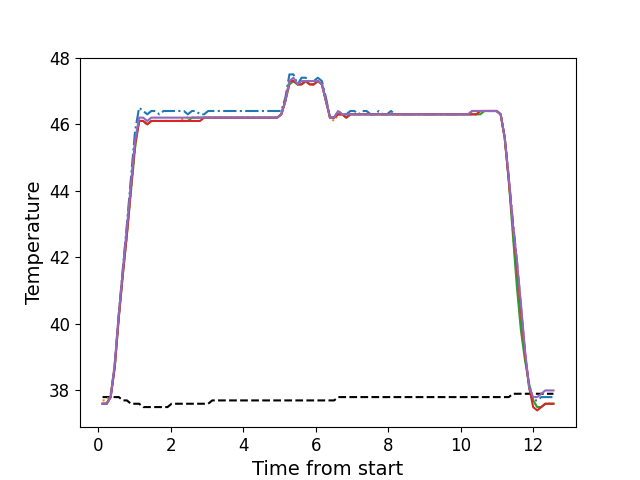

The file beside this chart, header and first rows:
, times, neutral, z1, z2, z3, z4, z5
0, 0.1216, 37.8, 37.6, 37.7, 37.6, 37.6, 37.6
1, 0.2342, 37.8, 37.6, 37.7, 37.6, 37.6, 37.6
2, 0.3454, 37.8, 37.8, 37.9, 37.8, 37.8, 37.8
3, 0.458, 37.8, 38.8, 38.7, 38.7, 38.7, 38.8
4, 0.5699, 37.8, 40.3, 40.2, 40.2, 40.2, 40.3
5, 0.6826, 37.7, 41.7, 41.6, 41.5, 41.5, 41.6
6, 0.7942, 37.7, 43.0, 42.7, 42.7, 42.7, 42.9
7, 0.9058, 37.6, 44.4, 44.0, 44.0, 44.1, 44.2
8, 1.018, 37.6, 45.8, 45.3, 45.3, 45.4, 45.5
9, 1.13, 37.6, 46.5, 46.1, 46.1, 46.1, 46.2
10, 1.243, 37.5, 46.4, 46.1, 46.1, 46.1, 46.2
11, 1.354, 37.5, 46.3, 46.0, 46.0, 46.0, 46.1
12, 1.467, 37.5, 46.4, 46.1, 46.1, 46.1, 46.2
13, 1.579, 37.5, 46.4, 46.1, 46.1, 46.1, 46.2
14, 1.69, 37.5, 46.3, 46.1, 46.1, 46.1, 46.2
15, 1.803, 37.5, 46.4, 46.1, 46.1, 46.1, 46.2
16, 1.914, 37.5, 46.4, 46.1, 46.1, 46.1, 46.2
17, 2.027, 37.6, 46.4, 46.1, 46.1, 46.1, 46.2
18, 2.139, 37.6, 46.4, 46.1, 46.1, 46.1, 46.2
19, 2.251, 37.6, 46.4, 46.1, 46.1, 46.1, 46.2
20, 2.363, 37.6, 46.4, 46.2, 46.1, 46.1, 46.2
21, 2.475, 37.6, 46.3, 46.2, 46.1, 46.1, 46.2
22, 2.587, 37.6, 46.4, 46.2, 46.2, 46.1, 46.2
23, 2.699, 37.6, 46.4, 46.2, 46.2, 46.1, 46.2
24, 2.811, 37.6, 46.3, 46.2, 46.2, 46.1, 46.2
25, 2.922, 37.6, 46.3, 46.2, 46.2, 46.2, 46.2
26, 3.035, 37.6, 46.4, 46.2, 46.2, 46.2, 46.2
27, 3.148, 37.7, 46.4, 46.2, 46.2, 46.2, 46.2
28, 3.259, 37.7, 46.4, 46.2, 46.2, 46.2, 46.2
29, 3.372, 37.7, 46.4, 46.2, 46.2, 46.2, 46.2
30, 3.484, 37.7, 46.4, 46.2, 46.2, 46.2, 46.2
31, 3.595, 37.7, 46.4, 46.2, 46.2, 46.2, 46.2
32, 3.708, 37.7, 46.4, 46.2, 46.2, 46.2, 46.2
33, 3.82, 37.7, 46.4, 46.2, 46.2, 46.2, 46.2
34, 3.932, 37.7, 46.4, 46.2, 46.2, 46.2, 46.2
35, 4.044, 37.7, 46.4, 46.2, 46.2, 46.2, 46.2
36, 4.156, 37.7, 46.4, 46.2, 46.2, 46.2, 46.2
37, 4.268, 37.7, 46.4, 46.2, 46.2, 46.2, 46.2
38, 4.38, 37.7, 46.4, 46.2, 46.2, 46.2, 46.2
39, 4.492, 37.7, 46.4, 46.2, 46.2, 46.2, 46.2
40, 4.604, 37.7, 46.4, 46.2, 46.2, 46.2, 46.2
41, 4.717, 37.7, 46.4, 46.2, 46.2, 46.2, 46.2
42, 4.829, 37.7, 46.4, 46.2, 46.2, 46.2, 46.2
43, 4.94, 37.7, 46.4, 46.2, 46.2, 46.2, 46.2
44, 5.053, 37.7, 46.4, 46.3, 46.3, 46.3, 46.3
45, 5.164, 37.7, 46.8, 46.7, 46.7, 46.7, 46.7
46, 5.276, 37.7, 47.5, 47.2, 47.2, 47.3, 47.3
47, 5.389, 37.7, 47.5, 47.3, 47.3, 47.3, 47.4
48, 5.5, 37.7, 47.2, 47.2, 47.2, 47.2, 47.2
49, 5.613, 37.7, 47.4, 47.2, 47.2, 47.2, 47.3
50, 5.725, 37.7, 47.4, 47.3, 47.3, 47.3, 47.3
51, 5.837, 37.7, 47.3, 47.2, 47.2, 47.2, 47.3
52, 5.948, 37.7, 47.3, 47.2, 47.2, 47.2, 47.3
53, 6.061, 37.7, 47.4, 47.3, 47.3, 47.3, 47.3
54, 6.173, 37.7, 47.3, 47.2, 47.2, 47.2, 47.2
55, 6.285, 37.7, 46.8, 46.7, 46.7, 46.7, 46.7
56, 6.397, 37.7, 46.2, 46.2, 46.2, 46.2, 46.2
57, 6.509, 37.7, 46.2, 46.1, 46.2, 46.2, 46.2
58, 6.621, 37.8, 46.4, 46.3, 46.3, 46.3, 46.4
59, 6.734, 37.8, 46.3, 46.3, 46.3, 46.3, 46.3
... 52 more rows
